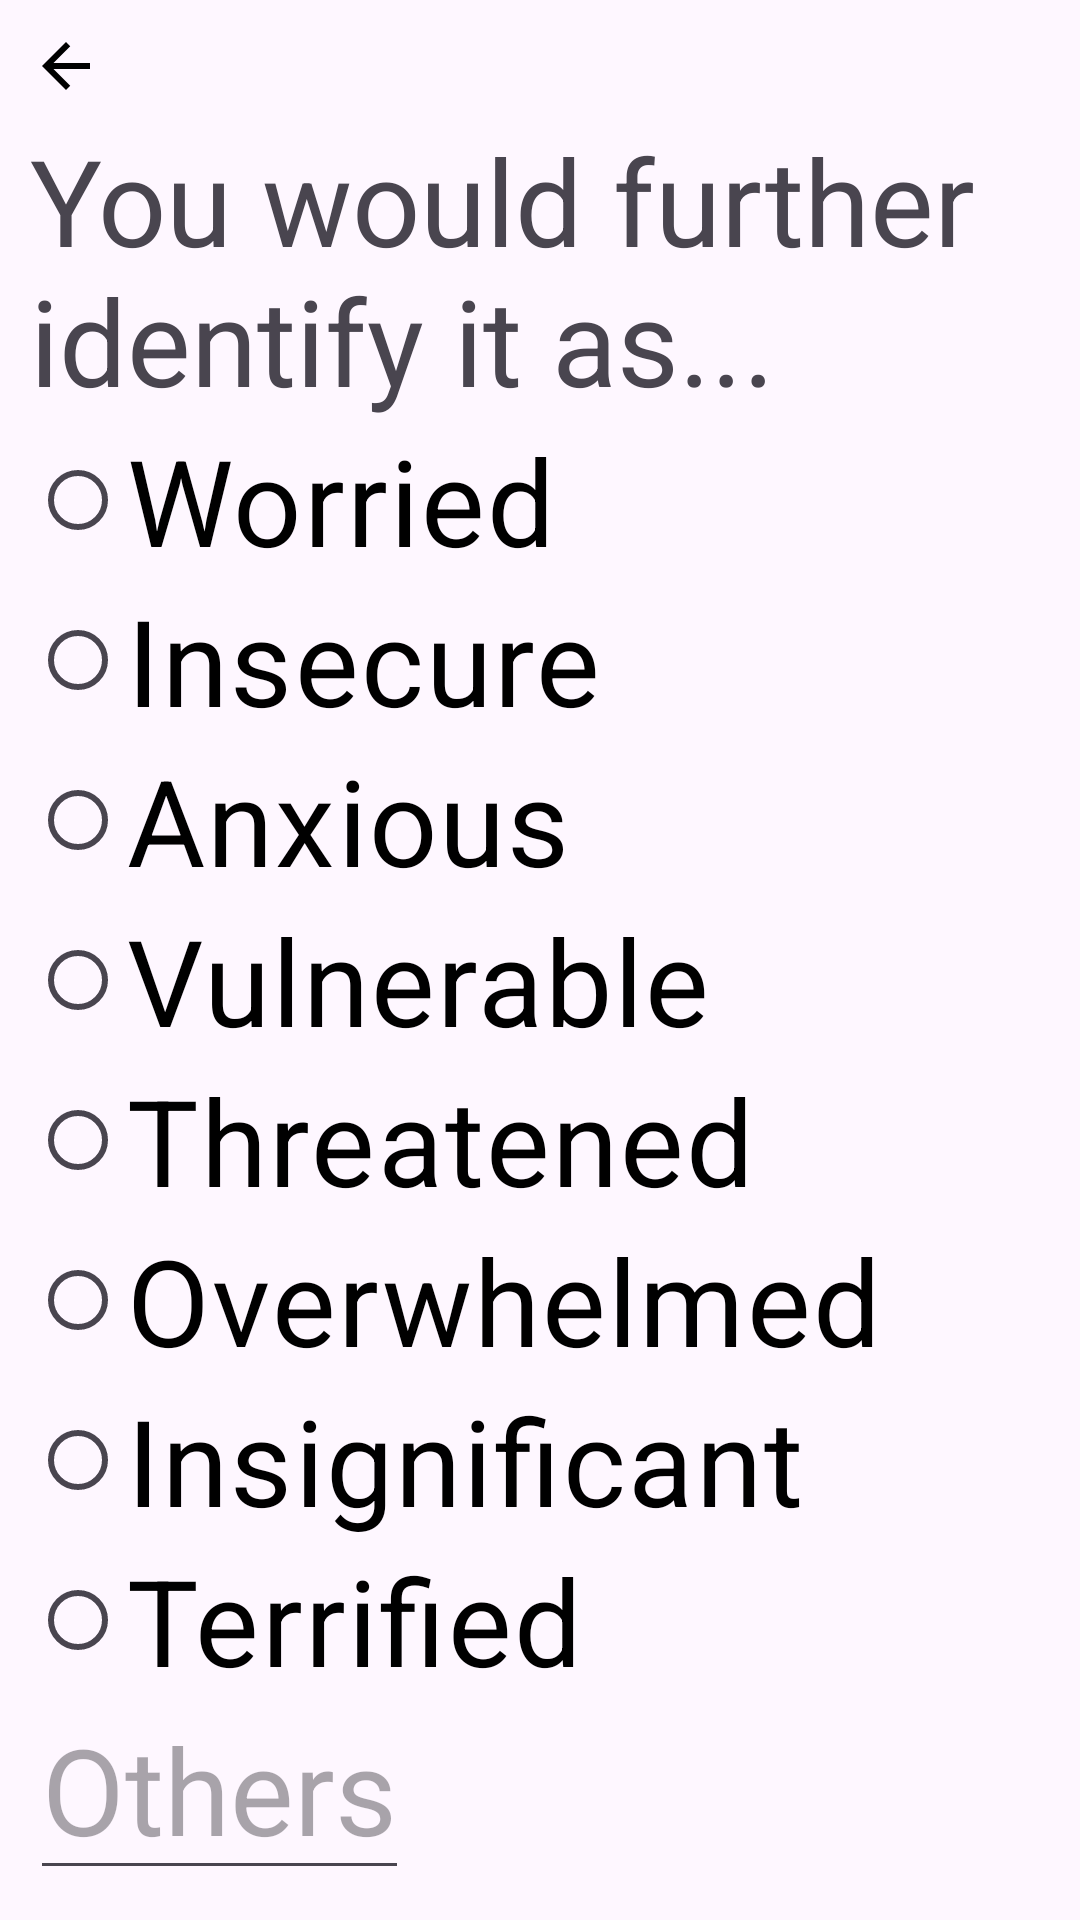

Reconstruct the res/layout file that produces this screen, plus the resources it refers to.
<!-- AndroidManifest.xml: application theme Theme.MindfulMeadowApp -->
<!-- res/layout/activity_logging_fear.xml -->
<?xml version="1.0" encoding="utf-8"?>
<RelativeLayout xmlns:android="http://schemas.android.com/apk/res/android"
    xmlns:app="http://schemas.android.com/apk/res-auto"
    xmlns:tools="http://schemas.android.com/tools"
    android:id="@+id/fear_layout"
    android:layout_width="match_parent"
    android:layout_height="match_parent"
    android:padding="10dp"
    tools:context=".Logging_Process.Logging_Snd_Step_Activities.Logging_FearActivity"
    android:background="@drawable/background_fear">

    
    <ImageView
        android:id="@+id/iv_back_to_fst"
        android:layout_width="wrap_content"
        android:layout_height="wrap_content"
        android:layout_alignParentLeft="true"
        android:clickable="true"
        android:src="@drawable/baseline_arrow_back_24" />

    <TextView
        android:id="@+id/tv_further_identify"
        android:layout_width="match_parent"
        android:layout_height="wrap_content"
        android:text="You would further identify it as..."
        android:layout_below="@id/iv_back_to_fst"
        android:textSize="40sp" />


    <RadioGroup
        android:id="@+id/rg_fear"
        android:layout_width="match_parent"
        android:layout_height="wrap_content"
        android:orientation="vertical"
        android:layout_below="@id/tv_further_identify">

        <RadioButton
            android:id="@+id/rb_fear_worried"
            android:layout_width="wrap_content"
            android:layout_height="wrap_content"
            android:text="Worried"
            android:textColor="@color/black"
            android:textSize="40sp"/>

        <RadioButton
            android:id="@+id/rb_fear_insecure"
            android:layout_width="wrap_content"
            android:layout_height="wrap_content"
            android:text="Insecure"
            android:textColor="@color/black"
            android:textSize="40sp"/>

        <RadioButton
            android:id="@+id/rb_fear_anxious"
            android:layout_width="wrap_content"
            android:layout_height="wrap_content"
            android:text="Anxious"
            android:textColor="@color/black"
            android:textSize="40sp"/>

        <RadioButton
            android:id="@+id/rb_fear_vulnerable"
            android:layout_width="wrap_content"
            android:layout_height="wrap_content"
            android:text="Vulnerable"
            android:textColor="@color/black"
            android:textSize="40sp"/>

        <RadioButton
            android:id="@+id/rb_fear_threatened"
            android:layout_width="wrap_content"
            android:layout_height="wrap_content"
            android:text="Threatened"
            android:textColor="@color/black"
            android:textSize="40sp"/>

        <RadioButton
            android:id="@+id/rb_fear_overwhelmed"
            android:layout_width="wrap_content"
            android:layout_height="wrap_content"
            android:text="Overwhelmed"
            android:textColor="@color/black"
            android:textSize="40sp"/>

        <RadioButton
            android:id="@+id/rb_fear_insignificant"
            android:layout_width="wrap_content"
            android:layout_height="wrap_content"
            android:text="Insignificant"
            android:textColor="@color/black"
            android:textSize="40sp"/>

        <RadioButton
            android:id="@+id/rb_fear_terrified"
            android:layout_width="wrap_content"
            android:layout_height="wrap_content"
            android:text="Terrified"
            android:textColor="@color/black"
            android:textSize="40sp"/>

    </RadioGroup>

    <EditText
        android:id="@+id/et_fear"
        android:layout_width="wrap_content"
        android:layout_height="wrap_content"
        android:hint="Others"
        android:textColor="@color/black"
        android:textSize="40sp"
        android:layout_below="@id/rg_fear"/>

    <Button
        android:id="@+id/btn_fear_next"
        android:layout_width="match_parent"
        android:layout_height="wrap_content"
        android:text="Next"
        android:textSize="20sp"
        android:layout_below="@id/et_fear"
        android:layout_marginTop="20dp"/>


</RelativeLayout>
<!-- resources referenced by this layout -->
<resources>
  <color name="black">#FF000000</color>
  <!-- drawable baseline_arrow_back_24 (drawable) -->
  <vector xmlns:android="http://schemas.android.com/apk/res/android" android:autoMirrored="true" android:height="30dp" android:tint="#000000" android:viewportHeight="30" android:viewportWidth="30" android:width="30dp">
        
      <path android:fillColor="@android:color/white" android:pathData="M20,11H7.83l5.59,-5.59L12,4l-8,8 8,8 1.41,-1.41L7.83,13H20v-2z"/>
      
  </vector>
  <style name="Theme.MindfulMeadowApp" parent="Base.Theme.MindfulMeadowApp" />
  <style name="Base.Theme.MindfulMeadowApp" parent="Theme.Material3.DayNight.NoActionBar">
          
          
      </style>
</resources>
